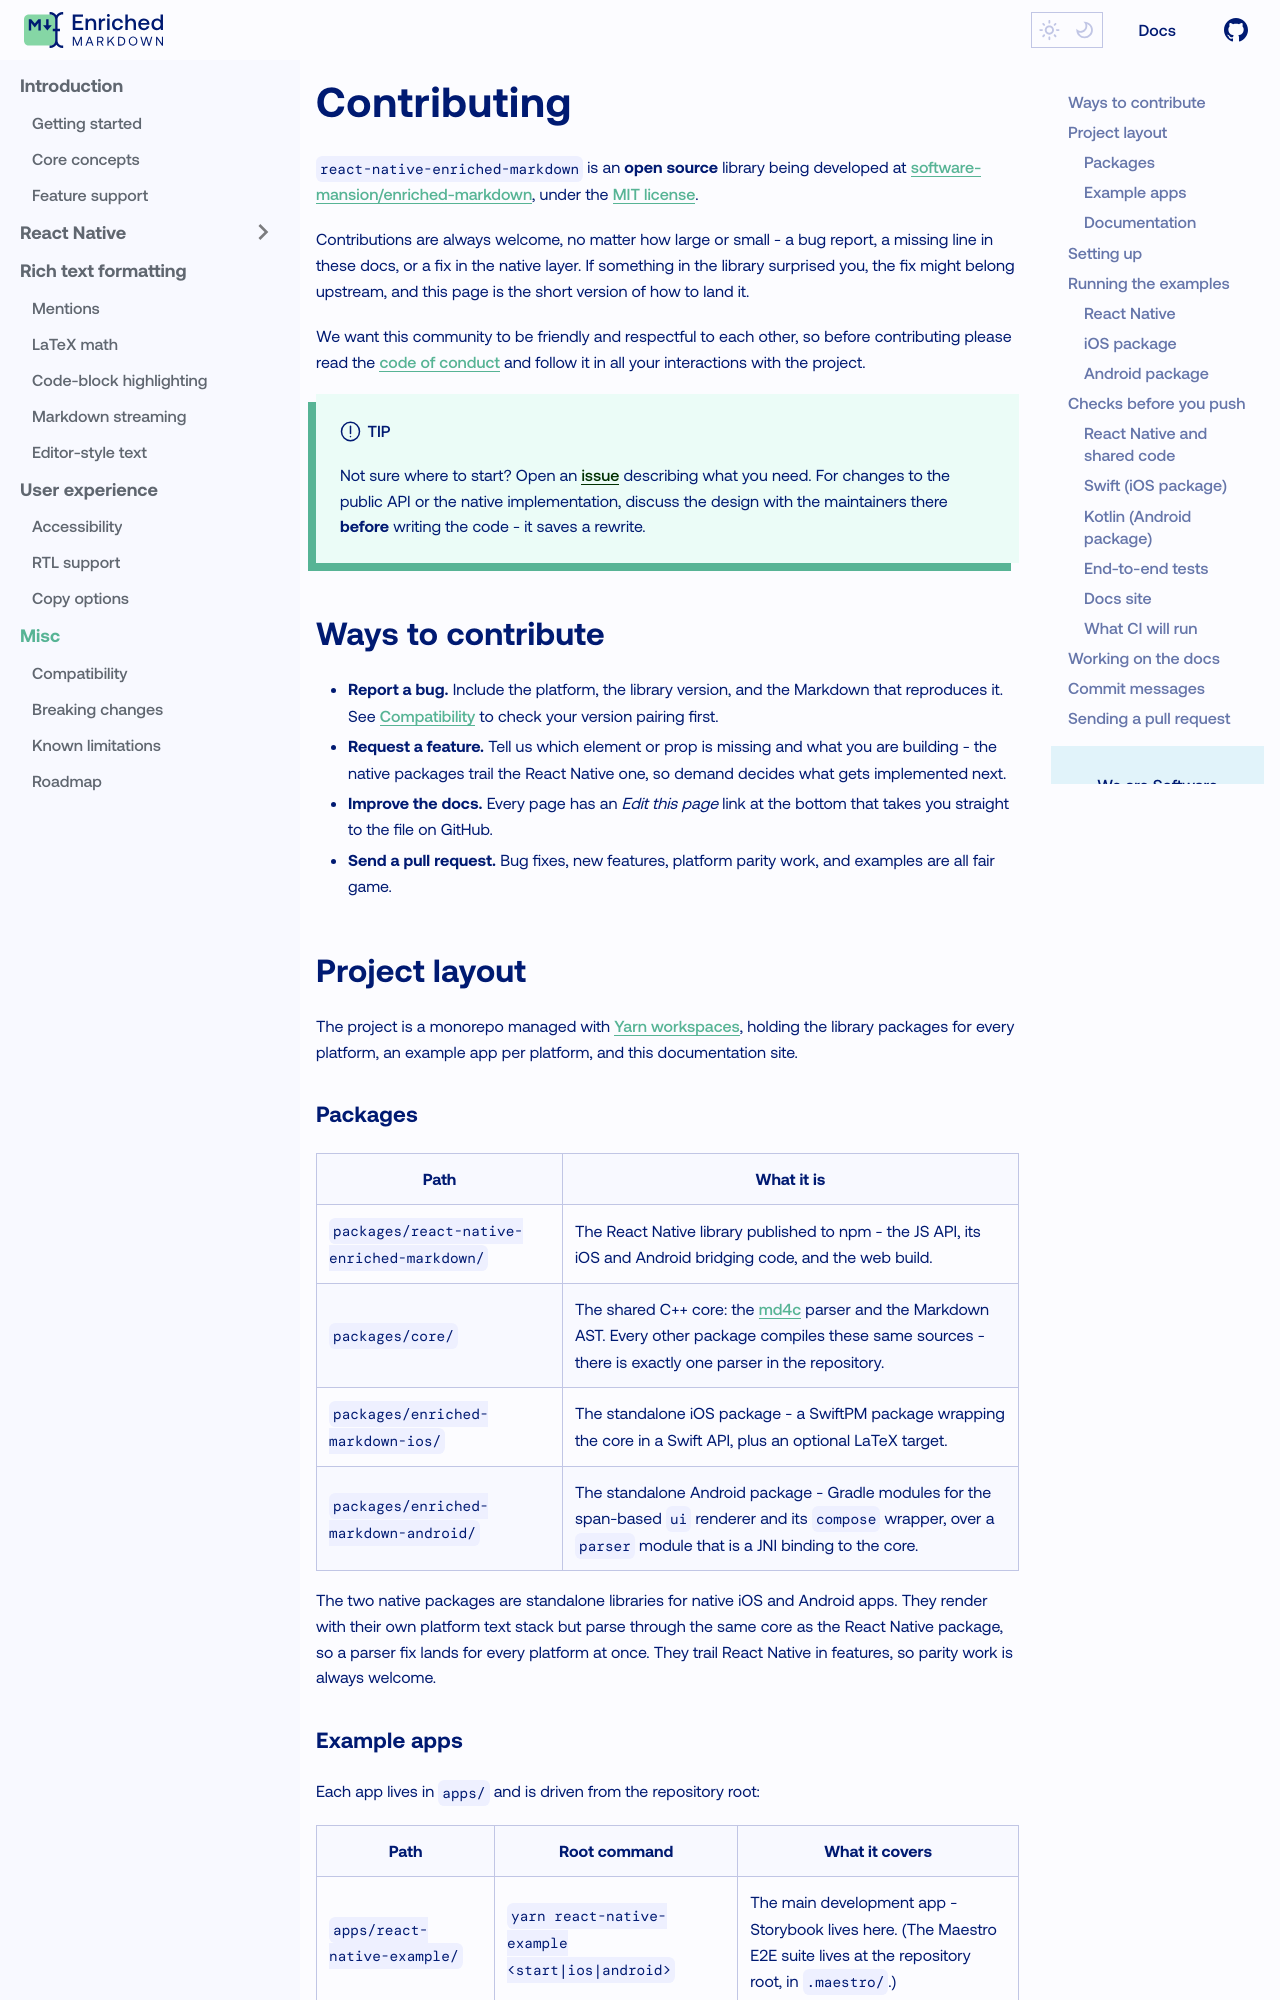

repository: jo-a-n/enriched-markdown · page: misc/contributing/index.html · generator: docusaurus

---
sidebar_label: Contributing
sidebar_position: 5
---

# Contributing

`react-native-enriched-markdown` is an **open source** library being developed at
[software-mansion/enriched-markdown](https://github.com/software-mansion/enriched-markdown), under the [MIT license](https://github.com/software-mansion/enriched-markdown/blob/main/LICENSE).

Contributions are always welcome, no matter how large or small - a bug report, a missing line in these docs, or a fix in the native layer. If something in the library surprised you, the fix might belong upstream, and this page is the short version of how to land it.

We want this community to be friendly and respectful to each other, so before contributing please read the [code of conduct](https://github.com/software-mansion/enriched-markdown/blob/main/CODE_OF_CONDUCT.md) and follow it in all your interactions with the project.

:::tip
Not sure where to start? Open an [issue](https://github.com/software-mansion/enriched-markdown/issues) describing what you need. For changes to the public API or the native implementation, discuss the design with the maintainers there **before** writing the code - it saves a rewrite.
:::

## Ways to contribute

- **Report a bug.** Include the platform, the library version, and the Markdown that reproduces it. See [Compatibility](/misc/compatibility) to check your version pairing first.
- **Request a feature.** Tell us which element or prop is missing and what you are building - the native packages trail the React Native one, so demand decides what gets implemented next.
- **Improve the docs.** Every page has an *Edit this page* link at the bottom that takes you straight to the file on GitHub.
- **Send a pull request.** Bug fixes, new features, platform parity work, and examples are all fair game.

## Project layout

The project is a monorepo managed with [Yarn workspaces](https://yarnpkg.com/features/workspaces), holding the library packages for every platform, an example app per platform, and this documentation site.
